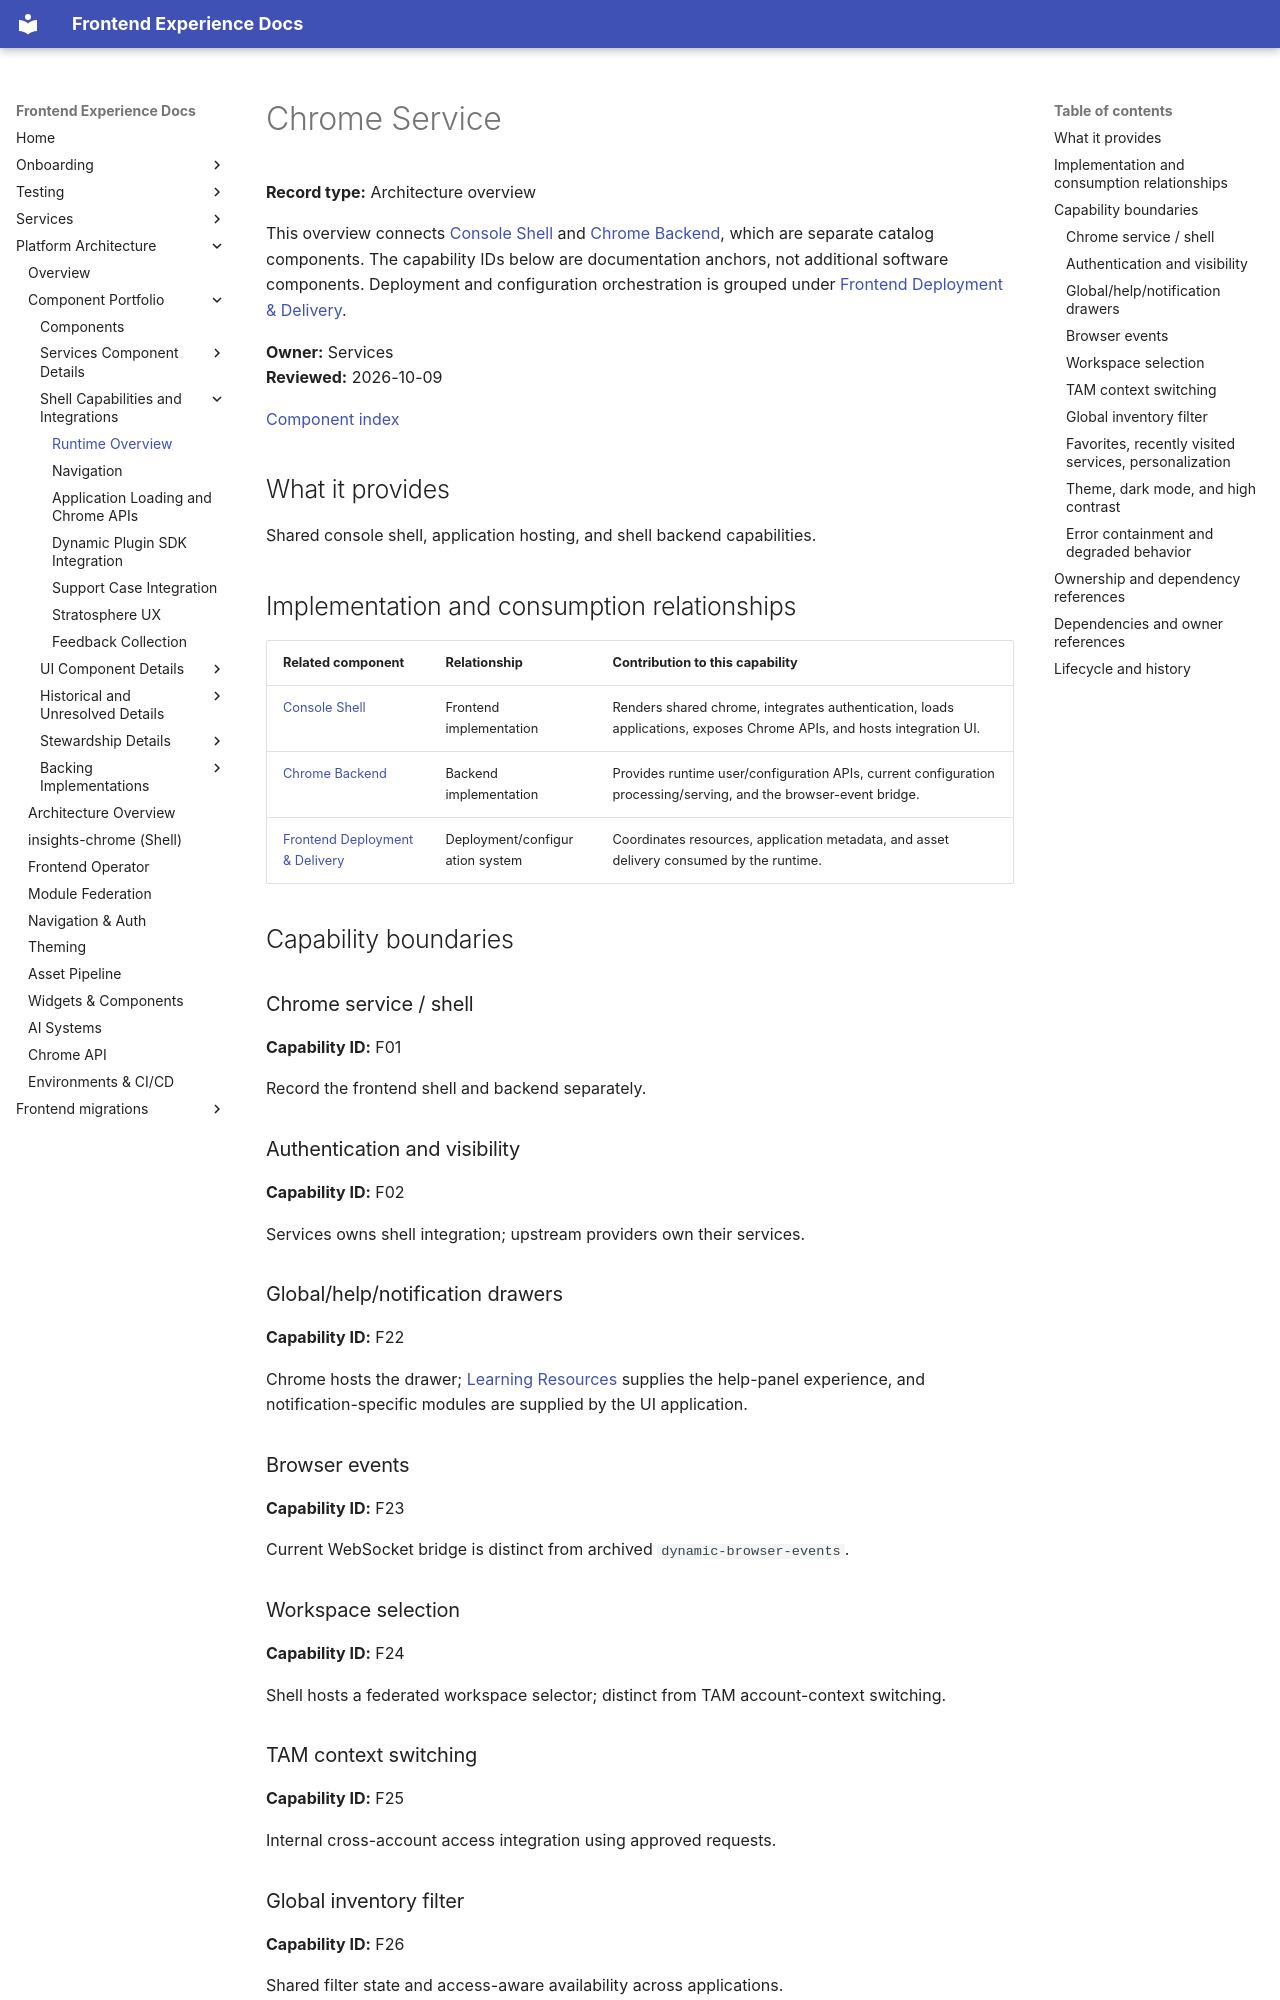

repository: RedHatInsights/frontend-experience-docs · page: platform/components/chrome-service/index.html · generator: mkdocs

# Chrome Service

**Record type:** Architecture overview

This overview connects [Console Shell](insights-chrome.md) and [Chrome Backend](chrome-service-backend.md), which are separate catalog components. The capability IDs below are documentation anchors, not additional software components. Deployment and configuration orchestration is grouped under [Frontend Deployment & Delivery](frontend-deployment-delivery.md).

**Owner:** Services  
**Reviewed:** 2026-10-09

[Component index](../component-catalog.md)

## What it provides

Shared console shell, application hosting, and shell backend capabilities.

<a id="backing-repositories-and-responsibilities"></a>

## Implementation and consumption relationships

| Related component | Relationship | Contribution to this capability |
|-------------------|--------------|---------------------------------|
| [Console Shell](insights-chrome.md) | Frontend implementation | Renders shared chrome, integrates authentication, loads applications, exposes Chrome APIs, and hosts integration UI. |
| [Chrome Backend](chrome-service-backend.md) | Backend implementation | Provides runtime user/configuration APIs, current configuration processing/serving, and the browser-event bridge. |
| [Frontend Deployment & Delivery](frontend-deployment-delivery.md) | Deployment/configuration system | Coordinates resources, application metadata, and asset delivery consumed by the runtime. |

## Capability boundaries

<a id="f01"></a>

### Chrome service / shell

**Capability ID:** F01

Record the frontend shell and backend separately.

<a id="f02"></a>

### Authentication and visibility

**Capability ID:** F02

Services owns shell integration; upstream providers own their services.

<a id="f22"></a>

### Global/help/notification drawers

**Capability ID:** F22

Chrome hosts the drawer; [Learning Resources](learning-resources.md) supplies the help-panel experience, and notification-specific modules are supplied by the UI application.

<a id="f23"></a>

### Browser events

**Capability ID:** F23

Current WebSocket bridge is distinct from archived `dynamic-browser-events`.

<a id="f24"></a>

### Workspace selection

**Capability ID:** F24

Shell hosts a federated workspace selector; distinct from TAM account-context switching.

<a id="f25"></a>

### TAM context switching

**Capability ID:** F25

Internal cross-account access integration using approved requests.

<a id="f26"></a>

### Global inventory filter

**Capability ID:** F26

Shared filter state and access-aware availability across applications.

<a id="f27"></a>

### Favorites, recently visited services, personalization

**Capability ID:** F27

Shell widgets/state and backend user configuration.

<a id="f28"></a>

### Theme, dark mode, and high contrast

**Capability ID:** F28

Shared visual behavior and preferences, with shared UI support from [Shared Frontend Components](frontend-components.md).

<a id="f29"></a>

### Error containment and degraded behavior

**Capability ID:** F29

Tenant-load containment, bootstrap handling, and integration-specific recovery need separate contracts.

The shell and backend have separate implementation and availability boundaries. Including both in this capability does not merge their service identities.

## Ownership and dependency references

Services means Platform Experience Services / Console Framework. Upstream providers and application owners retain their own boundaries. Confirm operational contacts and any unresolved stewardship or migration status with the relevant component owner.

The linked backing implementations carry pinned source evidence and implementation guidance. Relevant provider and owner references are listed below.
